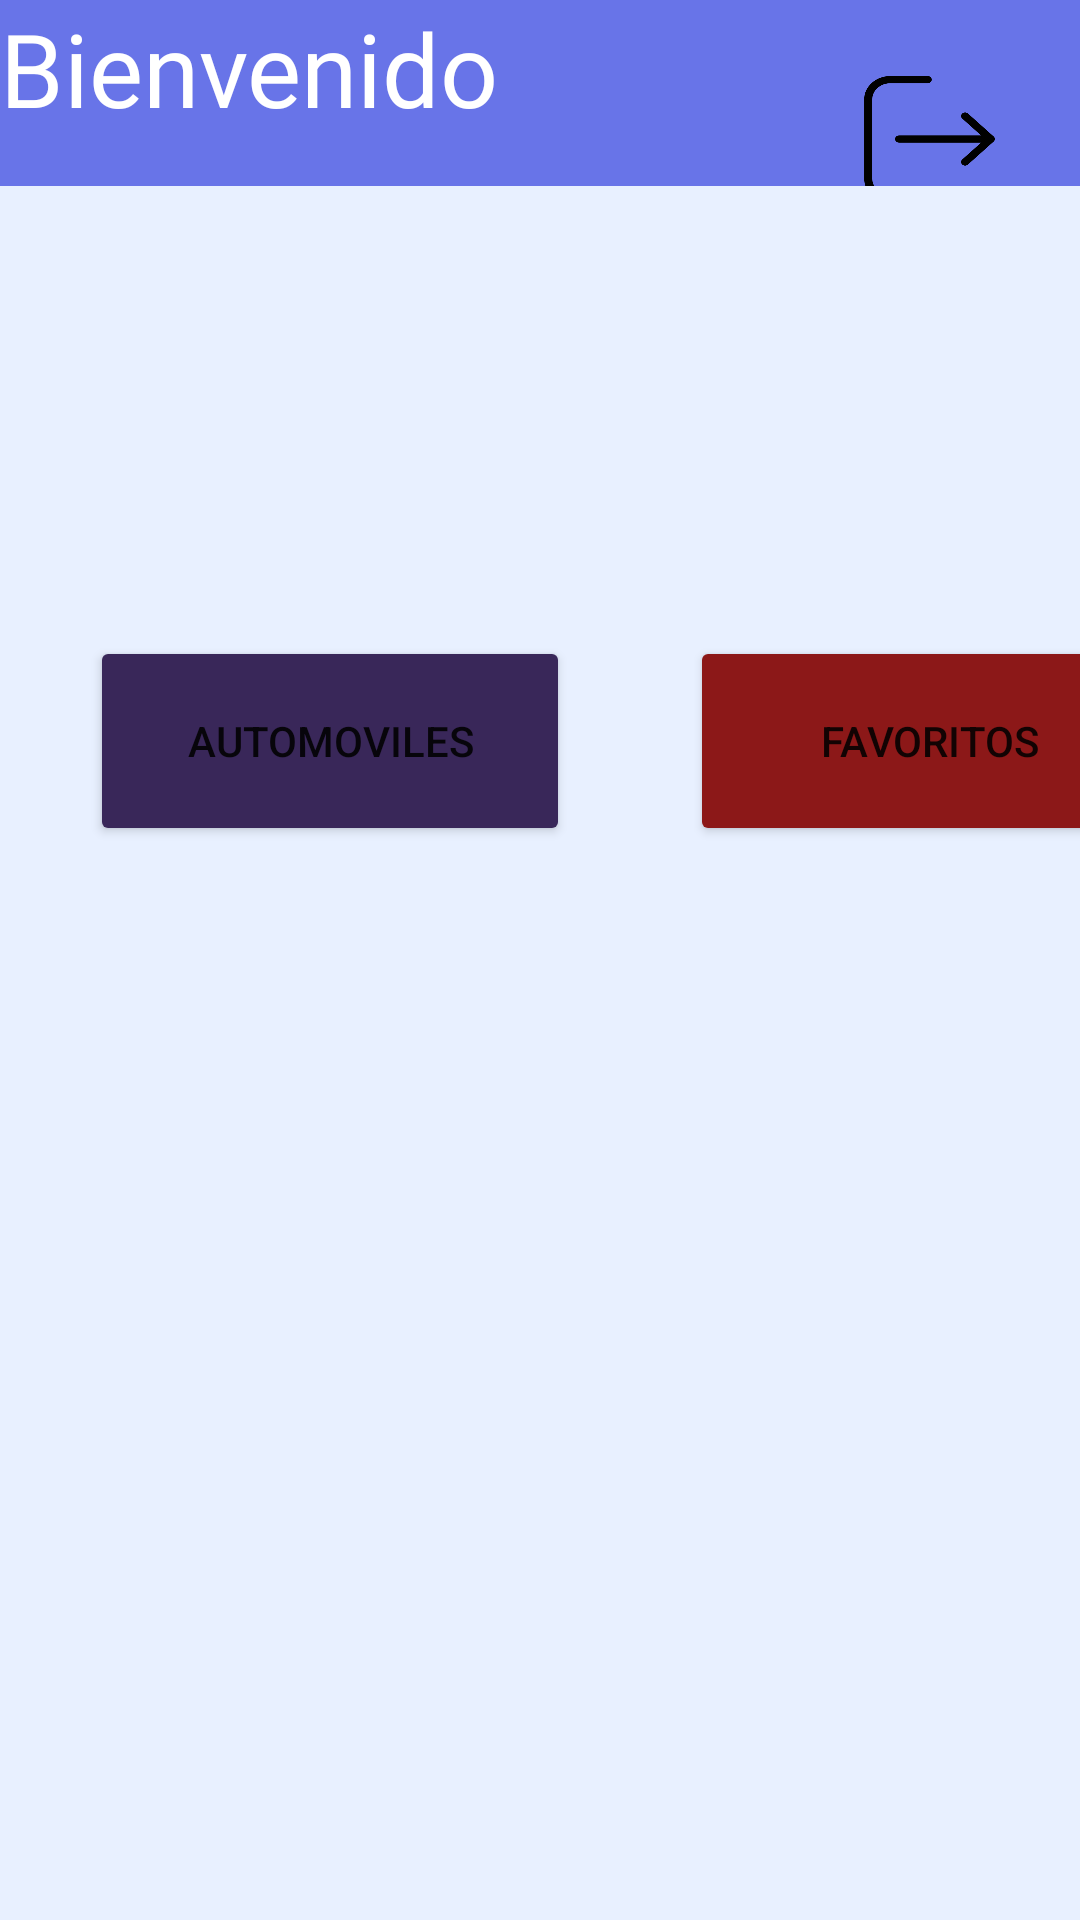

Write the Android layout XML for this screen, with the resource values it uses.
<!-- AndroidManifest.xml: application theme Theme.PruebaPractica2 -->
<!-- res/layout/activity_home.xml -->
<?xml version="1.0" encoding="utf-8"?>
<LinearLayout xmlns:android="http://schemas.android.com/apk/res/android"
    xmlns:app="http://schemas.android.com/apk/res-auto"
    xmlns:tools="http://schemas.android.com/tools"
    android:layout_width="match_parent"
    android:layout_height="match_parent"
    android:orientation="vertical"
    android:background="#E8F0FF"
    tools:context=".ui.client.HomeActivity">

    <LinearLayout
        android:background="#6874E8"
        android:layout_width="match_parent"
        android:layout_height="wrap_content"
        android:layout_marginBottom="150dp"
        android:orientation="horizontal">

        <LinearLayout
        android:layout_width="match_parent"
        android:layout_height="wrap_content"
        android:background="#6874E8"
        android:orientation="horizontal">

        <TextView
            android:layout_width="wrap_content"
            android:layout_height="wrap_content"

            android:fontFamily="@font/bungee_regular"
            android:text="Bienvenido"
            android:textColor="#fff"
            android:textSize="34sp" />
            <Button
                android:id="@+id/btnLogout"
                android:layout_width="47dp"
                android:layout_height="42dp"
                android:layout_marginTop="20dp"
                android:layout_marginLeft="120dp"
                android:background="@drawable/logout"
                android:fontFamily="@font/bungee_regular"
                android:text=""
                android:textColor="#fff"
                android:textSize="25dp" />

        </LinearLayout>



    </LinearLayout>

    <LinearLayout
        android:layout_width="match_parent"
        android:layout_height="wrap_content"
        android:orientation="vertical">

        <LinearLayout
            android:layout_width="match_parent"
            android:layout_height="wrap_content"
            android:orientation="horizontal"
            android:paddingLeft="20dp">


            <Button
                android:id="@+id/btnCarros"
                android:layout_width="160dp"
                android:layout_height="70dp"
                android:layout_marginLeft="10dp"
                android:backgroundTint="#392759"
                android:text="Automoviles" />

            <Button
                android:id="@+id/btnFav"
                android:layout_width="160dp"
                android:layout_height="70dp"
                android:layout_marginLeft="40dp"
                android:backgroundTint="#8C1818"
                android:text="Favoritos" />
        </LinearLayout>
    </LinearLayout>
</LinearLayout>
<!-- resources referenced by this layout -->
<resources>
  <!-- drawable logout: png bitmap (drawable-hdpi, 6589 bytes) -->
  <style name="Theme.PruebaPractica2" parent="Theme.MaterialComponents.DayNight.NoActionBar">
          
          <item name="colorPrimary">@color/purple_500</item>
          <item name="colorPrimaryVariant">@color/purple_700</item>
          <item name="colorOnPrimary">@color/white</item>
          
          <item name="colorSecondary">@color/teal_200</item>
          <item name="colorSecondaryVariant">@color/teal_700</item>
          <item name="colorOnSecondary">@color/black</item>
          
          <item name="android:statusBarColor" tools:targetApi="l">?attr/colorPrimaryVariant</item>
          
      </style>
  <!-- not gathered from this repository: default colours our renderer supplied (Android Studio template values) -->
  <color name="purple_500">#FF6200EE</color>
  <color name="purple_700">#FF3700B3</color>
  <color name="teal_200">#FF03DAC5</color>
  <color name="teal_700">#FF018786</color>
  <color name="black">#FF000000</color>
  <color name="white">#FFFFFFFF</color>
</resources>
